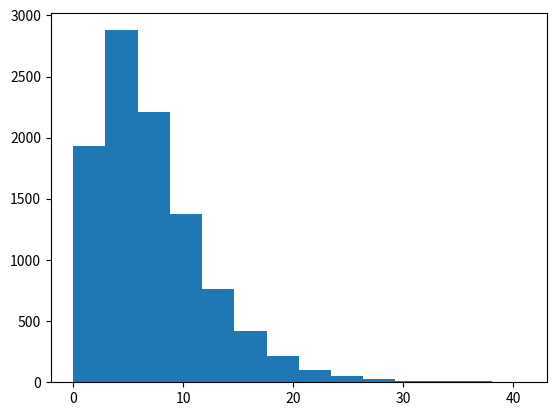

Source code (Python):
import numpy as np
n = 10000
x = [np.random.normal(
    size=5, scale=3).var()
     for i in range(n)]

print(np.mean(x))

import matplotlib.pyplot as plt
plt.hist(x, bins=14)
plt.savefig('04-p-bias-var.pdf')